Run: headless pygame with SDL's dummy video driver; simulated clock (each Clock.tick advances the game by its frame time, no real sleeping); random seed 0; keys injected as events and as key.get_pressed() state; no mouse input.
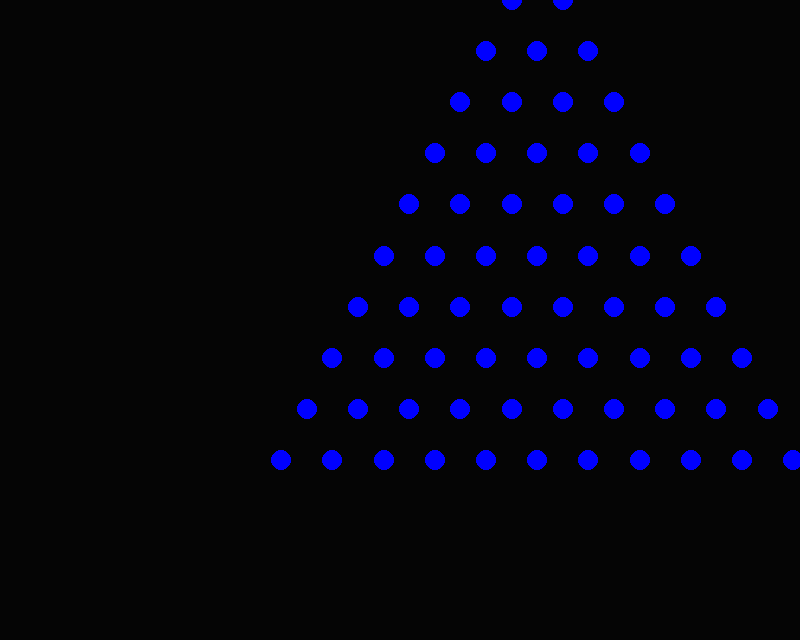
Frame 1 of 4 · flips 1–60 · no input
Frame 2 of 4 · flips 61–180 · tapped SPACE, RETURN · held RIGHT (→), D · screen unchanged from frame 1, image omitted
Frame 3 of 4 · flips 181–300 · held DOWN (↓), S · screen unchanged from frame 2, image omitted
Frame 4 of 4 · flips 301–420 · held LEFT (←), A, UP (↑), W · screen unchanged from frame 3, image omitted

The pygame program that drew these frames:

import pygame
import random
import math
#==========================================================================================================================
screenScale = 8
width = int(100 * screenScale)
height = width//1.25
pygame.init()
pygame.mixer.init()
pygame.font.init()
screen = pygame.display.set_mode((width,height))
clock = pygame.time.Clock()
RED = (255,0,0)
BLUE = (0,0,255)
GREEN = (0,255,0)
WHITE = (250, 250, 250)
BACKGROUND = (5, 5, 5)
COLORLIST = [RED, GREEN, BLUE]
done = False
#==========================================================================================================================
class GameObject:
    
    def __init__(self,x,y):
        self.x = x
        self.y = y
        self.g = 5
        self.bounce = 1
        self.xv = 0 
        self.yv = 0
        self.r = 10
        self.color = WHITE
        
    def update(self):
        self.x += self.xv
        self.y += self.yv
        
    def calcVector(self, rad, scale):
        x = math.cos(rad) * scale
        y = math.sin(rad) * scale
        return (x,y)
        
    def draw(self):
        pygame.draw.circle(screen, self.color, (self.x, self.y), self.r)
#==========================================================================================================================
class Ball(GameObject):
    def __init__(self,x,y):
        super().__init__(x,y)
#==========================================================================================================================    
class PlayerBall(Ball):
    
    def __init__(self,x,y):
        super().__init__(x,y)
        self.color = RED
#==========================================================================================================================        
class PaddleBall(Ball):
    
    def __init__(self,x,y):
        super().__init__(x,y)
        self.color = BLUE
#==========================================================================================================================
class BallList(GameObject):
    
    def __init__(self):
        super().__init__(0,0)
        self.balls = []
             
    def update(self):
        for ball in self.balls:
            ball.update()
            
    def draw(self):
        for ball in self.balls:
            ball.draw()        
#==========================================================================================================================
class PlayerBalls(BallList):
    def __init__(self):
        super().__init__()
#==========================================================================================================================        
class PaddleBalls(BallList):
    def __init__(self):
        super().__init__()
        self.topCol = 2
        self.rows = 10
        self.offset = (height//self.rows) * .8
        for y in range(self.rows):
            for x in range(self.topCol+y):
                newX = x*self.offset+((self.rows-(y/2))*self.offset)
                newY = y*self.offset
                self.balls.append(PaddleBall(newX, newY))
        
#==========================================================================================================================
class Game:
    
    def __init__(self):
        #self.testObj = GameObject(width//2, height//2)
        self.paddleBalls = PlayerBalls()
        self.playerBalls = PaddleBalls()
        
        
    def buttonEvent(self, direction, pressed):
        pass
        
    def handleCollisons(self):
        pass
        
    def update(self):
        self.paddleBalls.update()
        self.playerBalls.update()
    
    def draw(self):
        self.paddleBalls.draw()
        self.playerBalls.draw()
#==========================================================================================================================        
game = Game()

while not done:
    
    for event in pygame.event.get():
        if event.type == pygame.QUIT or (event.type == pygame.KEYDOWN and event.key == pygame.K_ESCAPE):
            done = True
            
            
        if event.type == pygame.KEYDOWN and event.key == pygame.K_SPACE:           
            game.buttonEvent("space", True)
        
        if event.type == pygame.KEYDOWN and event.key == pygame.K_LEFT:
            game.buttonEvent("left", True)
        if event.type == pygame.KEYUP and event.key == pygame.K_LEFT:
            pass
        
        if event.type == pygame.KEYDOWN and event.key == pygame.K_RIGHT:
            game.buttonEvent("right", True)
        if event.type == pygame.KEYUP and event.key == pygame.K_RIGHT:
            pass
            
        if event.type == pygame.KEYDOWN and event.key == pygame.K_UP:
            game.buttonEvent("up", True)
        if event.type == pygame.KEYUP and event.key == pygame.K_UP:
            pass
            
        if event.type == pygame.KEYDOWN and event.key == pygame.K_DOWN:
            game.buttonEvent("down", True)
        if event.type == pygame.KEYUP and event.key == pygame.K_DOWN:
            pass   
                   
    game.draw()
    game.update()
            
    pygame.display.flip()
    clock.tick(60)
    screen.fill(BACKGROUND)
    
#==========================================================================================================================
pygame.display.quit()
pygame.quit()    
        
        
        
        
